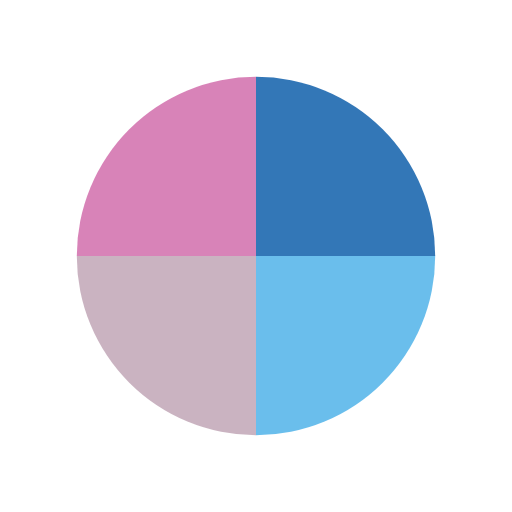
t = 0.00 s
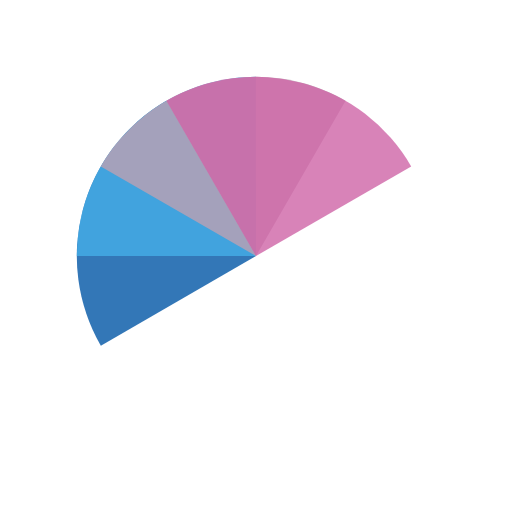
t = 0.51 s
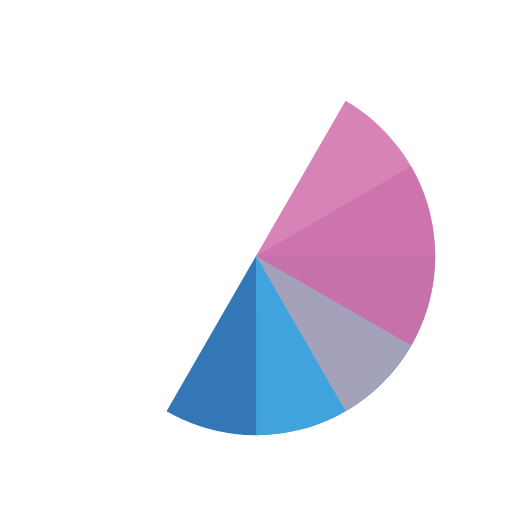
t = 1.01 s
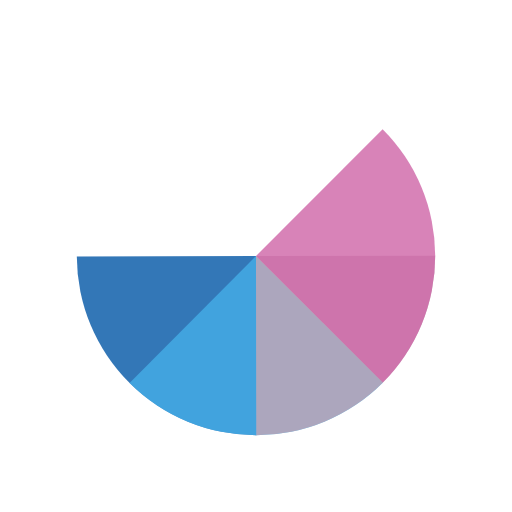
t = 1.14 s
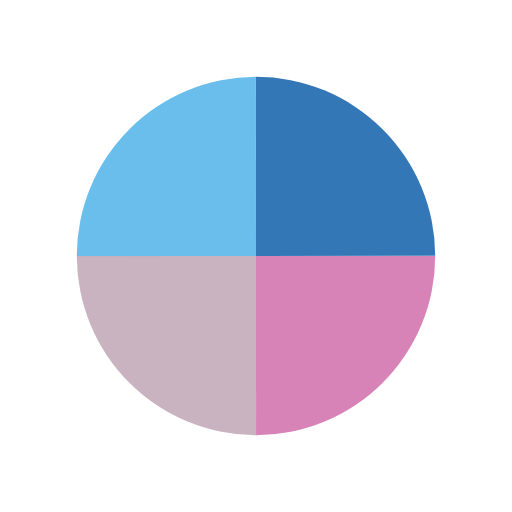
t = 1.52 s
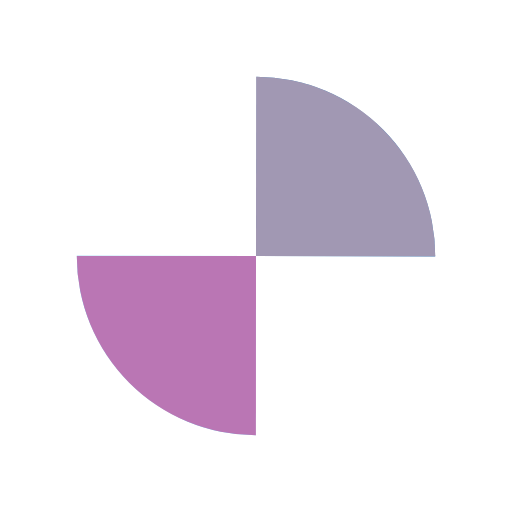
t = 2.27 s

The animated SVG that drew these frames (rendered in a browser with its animation timeline set to each time). Animation: 4 SMIL elements (animateTransform=4); one cycle of 3.03 s, repeats indefinitely.

<?xml version="1.0" encoding="utf-8"?>
<svg xmlns="http://www.w3.org/2000/svg" xmlns:xlink="http://www.w3.org/1999/xlink" style="margin: auto; background: none; display: block; shape-rendering: auto;" width="200px" height="200px" viewBox="0 0 100 100" preserveAspectRatio="xMidYMid">
<g transform="translate(50 50)">
  <g transform="scale(0.7)">
    <g transform="translate(-50 -50)">
      <g>
        <animateTransform attributeName="transform" type="rotate" repeatCount="indefinite" values="0 50 50;360 50 50" keyTimes="0;1" dur="0.7575757575757576s"></animateTransform>
        <path fill-opacity="0.8" fill="#0055a5" d="M50 50L50 0A50 50 0 0 1 100 50Z"></path>
      </g>
      <g>
        <animateTransform attributeName="transform" type="rotate" repeatCount="indefinite" values="0 50 50;360 50 50" keyTimes="0;1" dur="1.0101010101010102s"></animateTransform>
        <path fill-opacity="0.8" fill="#45aee7" d="M50 50L50 0A50 50 0 0 1 100 50Z" transform="rotate(90 50 50)"></path>
      </g>
      <g>
        <animateTransform attributeName="transform" type="rotate" repeatCount="indefinite" values="0 50 50;360 50 50" keyTimes="0;1" dur="1.5151515151515151s"></animateTransform>
        <path fill-opacity="0.8" fill="#bda0b2" d="M50 50L50 0A50 50 0 0 1 100 50Z" transform="rotate(180 50 50)"></path>
      </g>
      <g>
        <animateTransform attributeName="transform" type="rotate" repeatCount="indefinite" values="0 50 50;360 50 50" keyTimes="0;1" dur="3.0303030303030303s"></animateTransform>
        <path fill-opacity="0.8" fill="#ce64a6" d="M50 50L50 0A50 50 0 0 1 100 50Z" transform="rotate(270 50 50)"></path>
      </g>
    </g>
  </g>
</g>
<!-- [ldio] generated by https://loading.io/ --></svg>